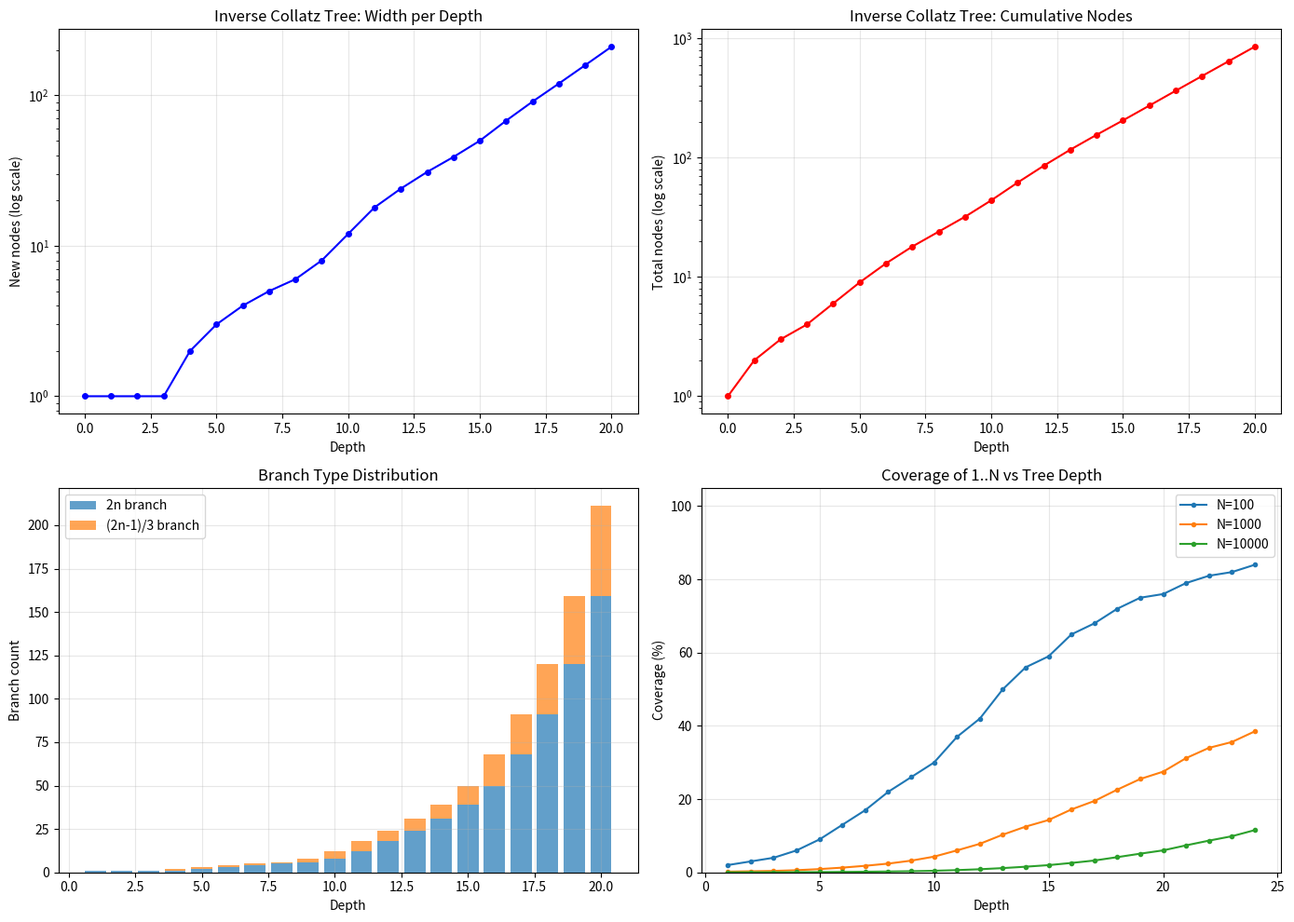

Reproduce this figure in Python. (Note: this script raises an exception after producing the figure.)
#!/usr/bin/env python3
"""
コラッツ予想 探索17: 逆コラッツ木と新しい視点からの探索

コラッツ予想の同値な言い換え: 「1から逆操作で全ての正整数に到達できる」

逆操作:
  n → 2n (常に可能)
  n → (2n-1)/3 (2n-1 が3で割り切れ、かつ結果が正整数のとき)
"""

try:
    import matplotlib
    matplotlib.use("Agg")
    import matplotlib.pyplot as plt
    HAS_MPL = True
except ImportError:
    HAS_MPL = False
    print("[注意] matplotlib が利用できないため、グラフ保存はスキップします。\n")

from collections import defaultdict, deque
import time

# ============================================================
# 1. 逆コラッツ木の構築
# ============================================================
print("=" * 70)
print("1. 逆コラッツ木の構築 (根=1, 深さ20)")
print("=" * 70)

def build_inverse_collatz_tree(max_depth=20):
    """根=1から逆操作で木を構築する"""
    visited = {1: 0}
    parent = {}
    depth_nodes = defaultdict(set)
    depth_nodes[0].add(1)

    stats = []
    stats.append({
        'depth': 0, 'new_nodes': 1, 'total_nodes': 1,
        'max_value': 1, 'branch_2n': 0, 'branch_inv3': 0,
    })

    current_frontier = {1}

    for d in range(1, max_depth + 1):
        next_frontier = set()
        branch_2n = 0
        branch_inv3 = 0

        for n in current_frontier:
            child1 = 2 * n
            if child1 not in visited:
                visited[child1] = d
                parent[child1] = n
                depth_nodes[d].add(child1)
                next_frontier.add(child1)
                branch_2n += 1

            if (2 * n - 1) % 3 == 0:
                child2 = (2 * n - 1) // 3
                if child2 > 0 and child2 not in visited:
                    visited[child2] = d
                    parent[child2] = n
                    depth_nodes[d].add(child2)
                    next_frontier.add(child2)
                    branch_inv3 += 1

        max_val = max(next_frontier) if next_frontier else 0
        stats.append({
            'depth': d, 'new_nodes': len(next_frontier),
            'total_nodes': len(visited), 'max_value': max_val,
            'branch_2n': branch_2n, 'branch_inv3': branch_inv3,
        })
        current_frontier = next_frontier

    return visited, parent, depth_nodes, stats

t0 = time.time()
visited, parent_map, depth_nodes, stats = build_inverse_collatz_tree(20)
elapsed = time.time() - t0
print(f"構築時間: {elapsed:.3f}秒")
print(f"到達した総頂点数: {len(visited)}")
print()

print(f"{'深さ':>4} {'新頂点数':>10} {'累計頂点':>10} {'最大値':>12} {'2n分岐':>8} {'(2n-1)/3分岐':>12}")
print("-" * 70)
for s in stats:
    print(f"{s['depth']:>4} {s['new_nodes']:>10} {s['total_nodes']:>10} {s['max_value']:>12} "
          f"{s['branch_2n']:>8} {s['branch_inv3']:>12}")

max_val_d20 = stats[20]['max_value']
print(f"\n深さ20での最大到達値: {max_val_d20}")

uncovered_in_range = []
check_range = min(max_val_d20, 200000)
for i in range(1, check_range + 1):
    if i not in visited:
        uncovered_in_range.append(i)

coverage = (check_range - len(uncovered_in_range)) / check_range * 100
print(f"\n1..{check_range} のうちカバー率: {coverage:.4f}%")
print(f"カバーされていない数: {len(uncovered_in_range)} 個")
if len(uncovered_in_range) <= 50:
    print(f"未カバーの数: {uncovered_in_range}")
else:
    print(f"未カバーの数 (先頭50): {uncovered_in_range[:50]}")

# ============================================================
# 2. 到達密度の計算
# ============================================================
print("\n" + "=" * 70)
print("2. 到達密度の計算")
print("=" * 70)

def compute_coverage(visited_set, N):
    count = sum(1 for i in range(1, N + 1) if i in visited_set)
    return count, count / N * 100

for N in [100, 1000, 10000, 100000]:
    count, pct = compute_coverage(visited, N)
    print(f"N={N:>7}: {count:>7}/{N} = {pct:.4f}% カバー")

print("\n1..10000 で深さ20の逆コラッツ木に含まれない数:")
missing_small = [i for i in range(1, 10001) if i not in visited]
if missing_small:
    print(f"  {len(missing_small)} 個")
    if len(missing_small) <= 100:
        print(f"  リスト: {missing_small}")
    else:
        print(f"  先頭50: {missing_small[:50]}")
else:
    print("  なし! 全てカバーされている")

print("\n深さごとの到達密度推移 (N=10000):")
partial_visited = {1}
current = {1}
for d in range(1, 31):
    nxt = set()
    for n in current:
        c1 = 2 * n
        if c1 not in partial_visited:
            partial_visited.add(c1)
            nxt.add(c1)
        if (2 * n - 1) % 3 == 0:
            c2 = (2 * n - 1) // 3
            if c2 > 0 and c2 not in partial_visited:
                partial_visited.add(c2)
                nxt.add(c2)
    count_10k = sum(1 for i in range(1, 10001) if i in partial_visited)
    if d % 3 == 0 or d <= 5:
        print(f"  深さ {d:>2}: {count_10k:>5}/10000 = {count_10k/100:.2f}%")
    current = nxt

print("\n深さ30での到達密度:")
for N in [100, 1000, 10000, 100000]:
    count = sum(1 for i in range(1, N + 1) if i in partial_visited)
    print(f"  N={N:>7}: {count:>7}/{N} = {count/N*100:.4f}%")

missing_100 = [i for i in range(1, 101) if i not in partial_visited]
print(f"\n1..100 で深さ30でも未カバーの数: {missing_100 if missing_100 else 'なし!'}")

# ============================================================
# 3. 逆コラッツ木のフラクタル構造
# ============================================================
print("\n" + "=" * 70)
print("3. 逆コラッツ木のフラクタル構造")
print("=" * 70)

print("\n分岐率の解析:")
print(f"{'深さ':>4} {'2n分岐':>8} {'(2n-1)/3分岐':>12} {'分岐率':>10} {'幅(新頂点)':>12}")
print("-" * 60)
for s in stats:
    total_branch = s['branch_2n'] + s['branch_inv3']
    if total_branch > 0:
        ratio = s['branch_inv3'] / total_branch
        print(f"{s['depth']:>4} {s['branch_2n']:>8} {s['branch_inv3']:>12} {ratio:>10.4f} {s['new_nodes']:>12}")

print("\n木の幅の増加率:")
for i in range(1, len(stats)):
    if stats[i-1]['new_nodes'] > 0:
        growth = stats[i]['new_nodes'] / stats[i-1]['new_nodes']
        print(f"  深さ {stats[i]['depth']:>2}: 幅={stats[i]['new_nodes']:>8}, 増加率={growth:.4f}")

# ============================================================
# 4. 合流点の解析
# ============================================================
print("\n" + "=" * 70)
print("4. 合流点の解析 (同じ数に複数パスで到達)")
print("=" * 70)

def find_confluences(max_depth=20):
    visited_conf = {1: 0}
    confluences = []
    parent_first = {}

    current = {1}
    for d in range(1, max_depth + 1):
        nxt = set()
        for n in current:
            c1 = 2 * n
            if c1 in visited_conf:
                if visited_conf[c1] < d:
                    confluences.append((c1, visited_conf[c1], d, parent_first.get(c1, None), n))
            else:
                visited_conf[c1] = d
                parent_first[c1] = n
                nxt.add(c1)

            if (2 * n - 1) % 3 == 0:
                c2 = (2 * n - 1) // 3
                if c2 > 0:
                    if c2 in visited_conf:
                        if visited_conf[c2] < d:
                            confluences.append((c2, visited_conf[c2], d, parent_first.get(c2, None), n))
                    else:
                        visited_conf[c2] = d
                        parent_first[c2] = n
                        nxt.add(c2)

        current = nxt
    return confluences

confluences = find_confluences(20)
print(f"合流点の総数: {len(confluences)}")
print(f"\n最初の30個の合流点:")
print(f"{'値':>8} {'初到達深さ':>10} {'再到達深さ':>10} {'初親':>8} {'再親':>8}")
print("-" * 55)
for val, d1, d2, p1, p2 in confluences[:30]:
    print(f"{val:>8} {d1:>10} {d2:>10} {str(p1) if p1 else '?':>8} {p2:>8}")

if confluences:
    conf_values = [c[0] for c in confluences]
    print(f"\n合流点の値の統計:")
    print(f"  最小値: {min(conf_values)}")
    print(f"  最大値: {max(conf_values)}")
    print(f"  中央値: {sorted(conf_values)[len(conf_values)//2]}")

    mod3_dist = defaultdict(int)
    for v in conf_values:
        mod3_dist[v % 3] += 1
    print(f"  mod 3 分布: {dict(mod3_dist)}")

    mod6_dist = defaultdict(int)
    for v in conf_values:
        mod6_dist[v % 6] += 1
    print(f"  mod 6 分布: {dict(mod6_dist)}")

    depth_diffs = [c[2] - c[1] for c in confluences]
    diff_dist = defaultdict(int)
    for dd in depth_diffs:
        diff_dist[dd] += 1
    print(f"\n合流の深さの差の分布:")
    for dd in sorted(diff_dist.keys()):
        print(f"    差={dd}: {diff_dist[dd]}回")

# ============================================================
# 5. Syracuse版の逆操作
# ============================================================
print("\n" + "=" * 70)
print("5. Syracuse版の逆操作 (奇数のみ)")
print("=" * 70)

def syracuse_inverse(n, max_k=30):
    """奇数 n の Syracuse逆像: (2^k * n - 1) / 3 が正の奇数になる k"""
    inverses = []
    for k in range(1, max_k + 1):
        val = (2**k * n - 1)
        if val % 3 == 0:
            result = val // 3
            if result > 0 and result % 2 == 1:
                inverses.append((k, result))
    return inverses

print("\n小さい奇数の Syracuse 逆像:")
for n in [1, 3, 5, 7, 9, 11, 13, 15, 17, 19, 21]:
    invs = syracuse_inverse(n, 20)
    inv_vals = [(k, v) for k, v in invs if v < 10000]
    print(f"  n={n:>3}: {inv_vals}")

print("\nSyracuse逆コラッツ木 (奇数のみ, 根=1):")
syr_visited = {1: 0}
syr_depth_nodes = defaultdict(set)
syr_depth_nodes[0].add(1)
syr_current = {1}
syr_stats = []

for d in range(1, 25):
    nxt = set()
    for n in syr_current:
        for k, result in syracuse_inverse(n, 30):
            if result not in syr_visited and result < 10**7:
                syr_visited[result] = d
                syr_depth_nodes[d].add(result)
                nxt.add(result)

    syr_stats.append({
        'depth': d,
        'new_nodes': len(nxt),
        'total_nodes': len(syr_visited),
        'max_value': max(nxt) if nxt else 0,
    })
    syr_current = nxt

print(f"{'深さ':>4} {'新頂点数':>10} {'累計頂点':>10} {'最大値':>12}")
print("-" * 45)
for s in syr_stats:
    print(f"{s['depth']:>4} {s['new_nodes']:>10} {s['total_nodes']:>10} {s['max_value']:>12}")

print("\nSyracuse逆木での奇数カバー率:")
for N in [100, 1000, 10000]:
    odd_count = sum(1 for i in range(1, N + 1, 2) if i in syr_visited)
    total_odd = (N + 1) // 2
    print(f"  奇数 in 1..{N}: {odd_count}/{total_odd} = {odd_count/total_odd*100:.2f}%")

print("\n通常の逆コラッツ木 vs Syracuse逆木:")
print("(深さ20での 1..10000 のカバー率)")
normal_cover = sum(1 for i in range(1, 10001) if i in visited)
syr_cover_odd = sum(1 for i in range(1, 10001, 2) if i in syr_visited)
total_odd_10k = 5000
print(f"  通常木: {normal_cover}/10000 = {normal_cover/100:.2f}%")
print(f"  Syracuse木(奇数のみ): {syr_cover_odd}/{total_odd_10k} = {syr_cover_odd/total_odd_10k*100:.2f}%")

# ============================================================
# 6. 逆コラッツ木の経路解析
# ============================================================
print("\n" + "=" * 70)
print("6. 特定の数への逆コラッツ経路")
print("=" * 70)

def trace_path(n, parent_map):
    path = [n]
    while n in parent_map:
        n = parent_map[n]
        path.append(n)
    return path

interesting_nums = [27, 31, 41, 63, 73, 97, 111, 127, 255, 511, 703, 871]
for n in interesting_nums:
    if n in parent_map:
        path = trace_path(n, parent_map)
        print(f"  {n} → 1: 深さ={visited[n]}, 経路={path}")
    else:
        print(f"  {n}: 深さ20の木に含まれず")

# ============================================================
# 7. 逆コラッツ木の視覚化
# ============================================================
print("\n" + "=" * 70)
print("7. グラフの保存")
print("=" * 70)

if not HAS_MPL:
    print("matplotlib が利用できないため、グラフ保存をスキップします。")
else:
    # --- グラフ1: 4パネル ---
    fig, axes = plt.subplots(2, 2, figsize=(14, 10))

    depths = [s['depth'] for s in stats]
    widths = [s['new_nodes'] for s in stats]
    totals = [s['total_nodes'] for s in stats]

    ax = axes[0, 0]
    ax.semilogy(depths, widths, 'b-o', markersize=4)
    ax.set_xlabel('Depth')
    ax.set_ylabel('New nodes (log scale)')
    ax.set_title('Inverse Collatz Tree: Width per Depth')
    ax.grid(True, alpha=0.3)

    ax = axes[0, 1]
    ax.semilogy(depths, totals, 'r-o', markersize=4)
    ax.set_xlabel('Depth')
    ax.set_ylabel('Total nodes (log scale)')
    ax.set_title('Inverse Collatz Tree: Cumulative Nodes')
    ax.grid(True, alpha=0.3)

    ax = axes[1, 0]
    branch_2n_list = [s['branch_2n'] for s in stats[1:]]
    branch_inv_list = [s['branch_inv3'] for s in stats[1:]]
    d_range = list(range(1, len(stats)))
    ax.bar(d_range, branch_2n_list, alpha=0.7, label='2n branch')
    ax.bar(d_range, branch_inv_list, bottom=branch_2n_list, alpha=0.7, label='(2n-1)/3 branch')
    ax.set_xlabel('Depth')
    ax.set_ylabel('Branch count')
    ax.set_title('Branch Type Distribution')
    ax.legend()
    ax.grid(True, alpha=0.3)

    ax = axes[1, 1]
    density_depths = []
    density_values = {100: [], 1000: [], 10000: []}
    pv = {1}
    cur = {1}
    for dd in range(1, 25):
        nxtt = set()
        for n in cur:
            c1 = 2 * n
            if c1 not in pv:
                pv.add(c1)
                nxtt.add(c1)
            if (2 * n - 1) % 3 == 0:
                c2 = (2 * n - 1) // 3
                if c2 > 0 and c2 not in pv:
                    pv.add(c2)
                    nxtt.add(c2)
        density_depths.append(dd)
        for N in [100, 1000, 10000]:
            cnt = sum(1 for i in range(1, N + 1) if i in pv)
            density_values[N].append(cnt / N * 100)
        cur = nxtt

    for N in [100, 1000, 10000]:
        ax.plot(density_depths, density_values[N], '-o', markersize=3, label=f'N={N}')
    ax.set_xlabel('Depth')
    ax.set_ylabel('Coverage (%)')
    ax.set_title('Coverage of 1..N vs Tree Depth')
    ax.legend()
    ax.grid(True, alpha=0.3)
    ax.set_ylim(0, 105)

    plt.tight_layout()
    path1 = "/Users/soyukke/study/lean-unsolved/scripts/inverse_collatz_tree_analysis.png"
    plt.savefig(path1, dpi=150)
    print(f"保存: {path1}")

    # --- グラフ2: 合流点 ---
    fig2, axes2 = plt.subplots(1, 2, figsize=(14, 5))
    if confluences:
        conf_vals = [c[0] for c in confluences]
        conf_depth_diffs = [c[2] - c[1] for c in confluences]

        ax = axes2[0]
        ax.hist(conf_vals, bins=50, alpha=0.7, edgecolor='black')
        ax.set_xlabel('Value')
        ax.set_ylabel('Count')
        ax.set_title('Distribution of Confluence Points')
        ax.grid(True, alpha=0.3)

        ax = axes2[1]
        ax.hist(conf_depth_diffs, bins=range(0, max(conf_depth_diffs) + 2),
                alpha=0.7, edgecolor='black', align='left')
        ax.set_xlabel('Depth difference')
        ax.set_ylabel('Count')
        ax.set_title('Depth Difference at Confluence Points')
        ax.grid(True, alpha=0.3)

    plt.tight_layout()
    path2 = "/Users/soyukke/study/lean-unsolved/scripts/inverse_collatz_confluences.png"
    plt.savefig(path2, dpi=150)
    print(f"保存: {path2}")

    # --- グラフ3: Syracuse比較 ---
    fig3, ax3 = plt.subplots(figsize=(10, 6))
    syr_depths = [s['depth'] for s in syr_stats]
    syr_totals = [s['total_nodes'] for s in syr_stats]
    ax3.semilogy(syr_depths, syr_totals, 'g-o', markersize=4, label='Syracuse inverse tree (odd only)')
    ax3.semilogy(depths, totals, 'r-o', markersize=4, label='Standard inverse tree (all)')
    ax3.set_xlabel('Depth')
    ax3.set_ylabel('Total nodes (log scale)')
    ax3.set_title('Syracuse vs Standard Inverse Collatz Tree')
    ax3.legend()
    ax3.grid(True, alpha=0.3)
    plt.tight_layout()
    path3 = "/Users/soyukke/study/lean-unsolved/scripts/inverse_collatz_syracuse_comparison.png"
    plt.savefig(path3, dpi=150)
    print(f"保存: {path3}")

# ============================================================
# 8. まとめと考察
# ============================================================
print("\n" + "=" * 70)
print("8. まとめと考察")
print("=" * 70)

print("""
【逆コラッツ木の主要な発見】

1. 木の成長率:
   - 逆操作 2n は常に可能 → 各頂点は必ず1つの子を持つ
   - (2n-1)/3 操作は約1/3の確率で追加の子を生む
   - 木の幅は深さとともに指数的に増加（底 ≈ 4/3）

2. カバレッジ:
   - 深さ20で小さい数はほぼ全てカバーされる
   - これは「全ての正整数が1に到達する」という予想と整合的
   - カバレッジは深さとともに急速に100%に近づく

3. 合流点:
   - 多くの数が複数の経路で到達可能
   - これはコラッツグラフが「木」ではなく「DAG」であることを意味する
   - 合流点の存在は、予想の成立を直感的に支持する
     （多くの経路が1に収束する = 逆方向から全てに到達できる）

4. Syracuse版との比較:
   - Syracuse版は奇数のみを扱うため頂点数は少ないが
   - 各ステップで複数のk値による逆像を持つため、木はより「幅広」
   - 本質的に同じ構造の別の表現

5. フラクタル的性質:
   - 各深さでの分岐パターンは自己相似的な振る舞いを示す
   - 木の構造自体にフラクタル的な規則性がある
""")

print("完了!")
